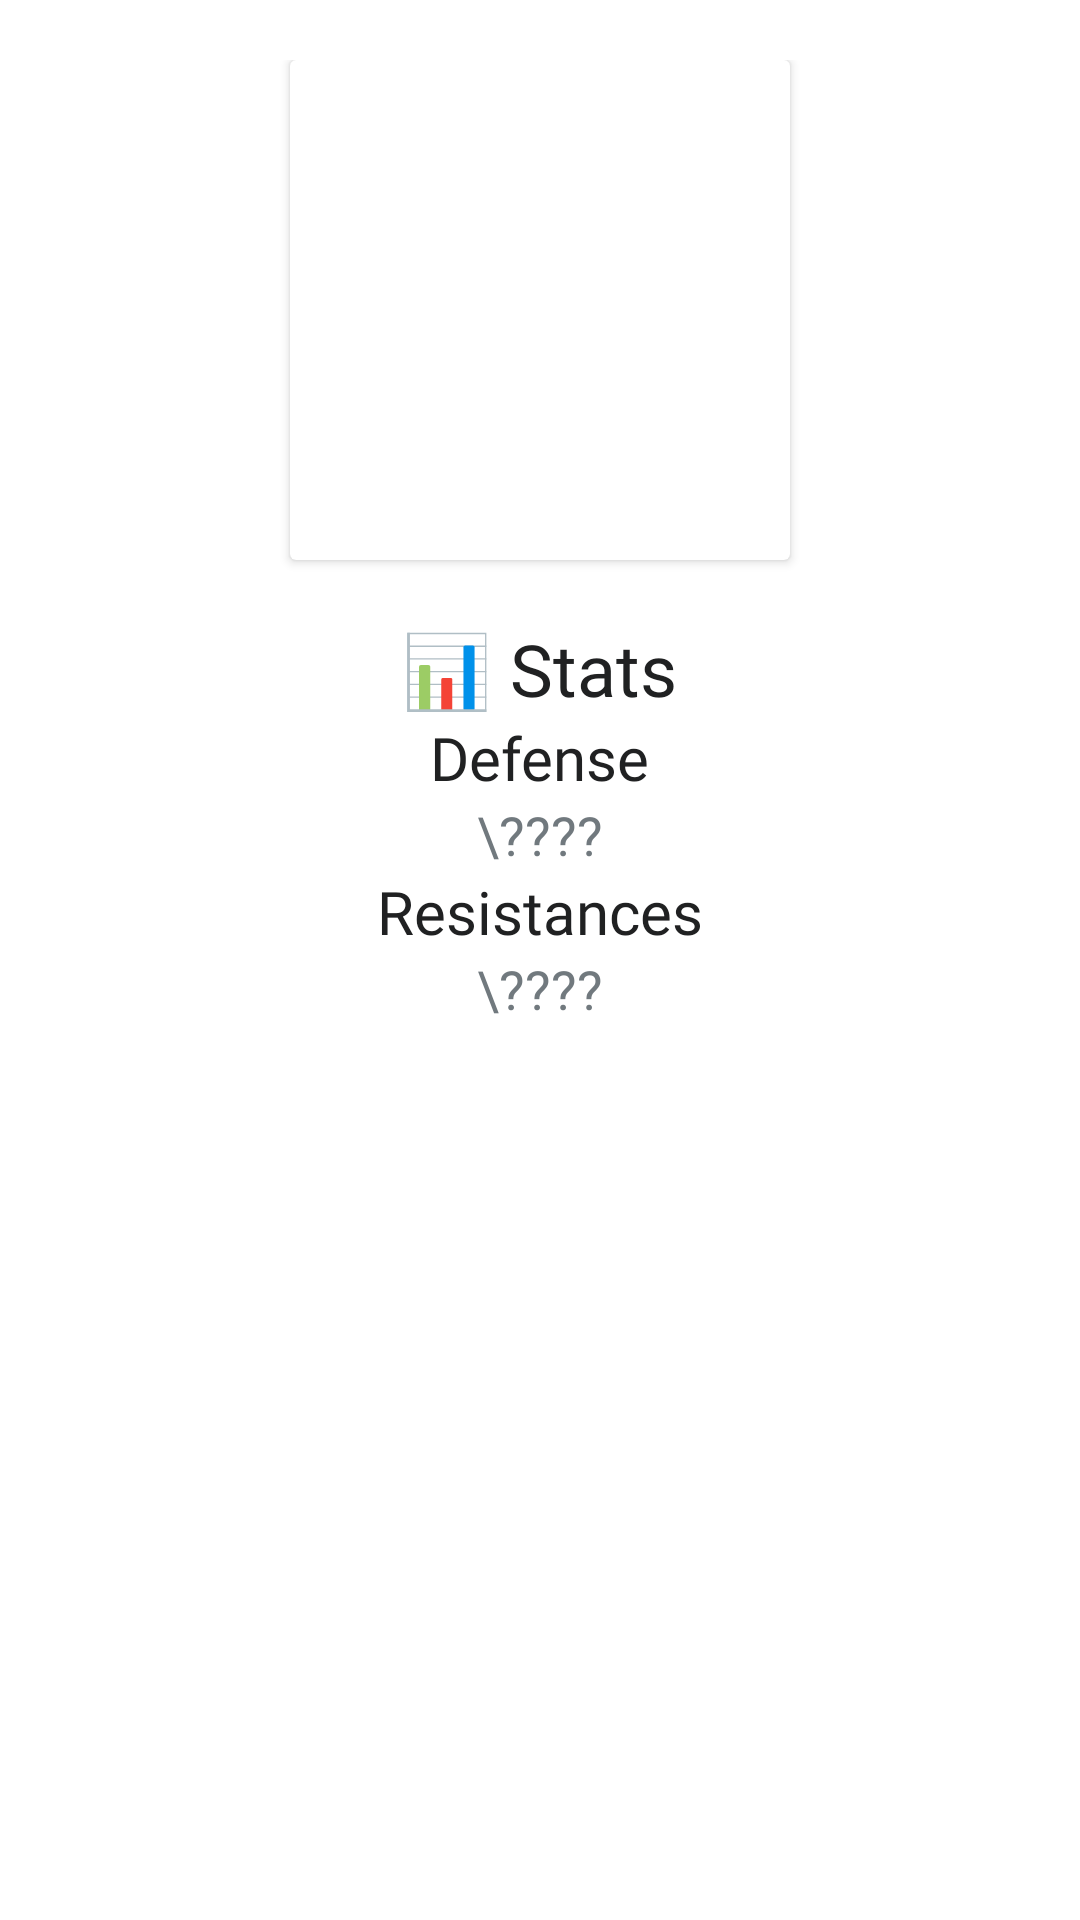

Reconstruct the res/layout file that produces this screen, plus the resources it refers to.
<!-- AndroidManifest.xml: application theme Theme.TPSup -->
<!-- res/layout/stats_armor.xml -->
<?xml version="1.0" encoding="utf-8"?>
<androidx.constraintlayout.widget.ConstraintLayout xmlns:android="http://schemas.android.com/apk/res/android"
    xmlns:tools="http://schemas.android.com/tools"
    android:layout_width="match_parent"
    android:layout_height="match_parent">
    <LinearLayout
        android:layout_width="match_parent"
        android:layout_height="wrap_content"
        android:orientation="vertical"
        android:padding="20dp"
        tools:ignore="MissingConstraints">
        <androidx.cardview.widget.CardView
            android:layout_width="wrap_content"
            android:layout_gravity="center"
            android:layout_height="wrap_content">


            <ImageView
                android:id="@+id/head_image"
                android:layout_width="500px"
                android:layout_height="500px"

                android:scaleType="fitCenter"
                android:src="@drawable/mhw_nergigante"/>

        </androidx.cardview.widget.CardView>

        <LinearLayout
            android:layout_width="match_parent"
            android:layout_height="wrap_content"
            android:orientation="vertical"
            android:gravity="center"
            android:padding="20dp"
            tools:ignore="MissingConstraints">
            <TextView
                android:id="@+id/defenseHeadLabel"
                style="@style/TitleTextStyle"
                android:layout_width="wrap_content"
                android:layout_height="wrap_content"
                android:text="📊 Stats"
                />

            <TextView
                android:id="@+id/detail_defense_label"
                android:layout_width="wrap_content"
                android:layout_height="wrap_content"
                android:text="Defense"
                android:layout_marginTop="@dimen/default_margin"
                style="@style/TitleTextStyle"
                android:textSize="20sp"
                />

            <TextView
                android:id="@+id/detail_defense"
                android:layout_width="wrap_content"
                android:layout_height="wrap_content"
                android:text="\????"
                android:layout_marginTop="@dimen/default_margin"
                style="@style/DefaultTextStyle"
                />

            <TextView
                android:id="@+id/detail_resistances_label"
                android:layout_width="wrap_content"
                android:layout_height="wrap_content"
                android:text="Resistances"
                android:layout_marginTop="@dimen/default_margin"
                style="@style/TitleTextStyle"
                android:textSize="20sp"
                />

            <TextView
                android:id="@+id/detail_resistances"
                android:layout_width="wrap_content"
                android:layout_height="wrap_content"
                android:text="\????"
                android:layout_marginTop="@dimen/default_margin"
                style="@style/DefaultTextStyle"
                />

        </LinearLayout>
    </LinearLayout>
</androidx.constraintlayout.widget.ConstraintLayout>
<!-- resources referenced by this layout -->
<resources>
  <style name="DefaultTextStyle">
              <item name="android:textColor">@color/steelGray</item>
              <item name="android:textSize">18sp</item>
              <item name="android:fontFamily">@font/kanit</item>
          </style>
  <style name="TitleTextStyle" parent="SubtitleTextStyle">
              <item name="android:textSize">24sp</item>
          </style>
  <style name="Theme.TPSup" parent="Theme.MaterialComponents.DayNight.DarkActionBar">
          
          <item name="colorPrimary">@color/purple_500</item>
          <item name="colorPrimaryVariant">@color/purple_700</item>
          <item name="colorOnPrimary">@color/white</item>
          
          <item name="colorSecondary">@color/teal_200</item>
          <item name="colorSecondaryVariant">@color/teal_700</item>
          <item name="colorOnSecondary">@color/black</item>
          
          <item name="android:statusBarColor" tools:targetApi="l">?attr/colorPrimaryVariant</item>
          
      </style>
  <color name="steelGray">#71797E</color>
  <style name="SubtitleTextStyle" parent="DefaultTextStyle">
              <item name="android:textColor">@color/darkGray</item>
          </style>
  <color name="purple_500">#FF6200EE</color>
  <color name="purple_700">#FF3700B3</color>
  <color name="white">#FFFFFFFF</color>
  <color name="teal_200">#FF03DAC5</color>
  <color name="teal_700">#FF018786</color>
  <color name="black">#FF000000</color>
  <color name="darkGray">#202122</color>
</resources>
